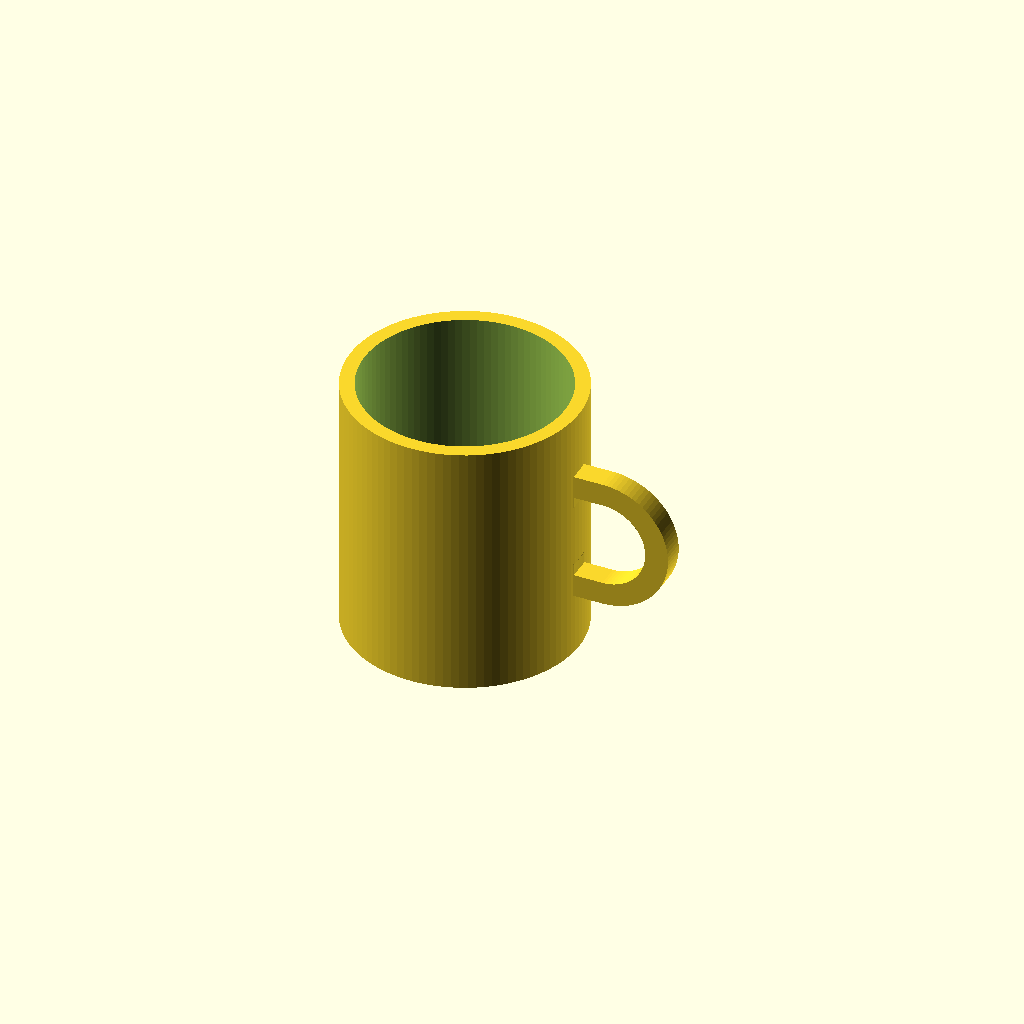
Cell 1: rendered with the file's own defaults.
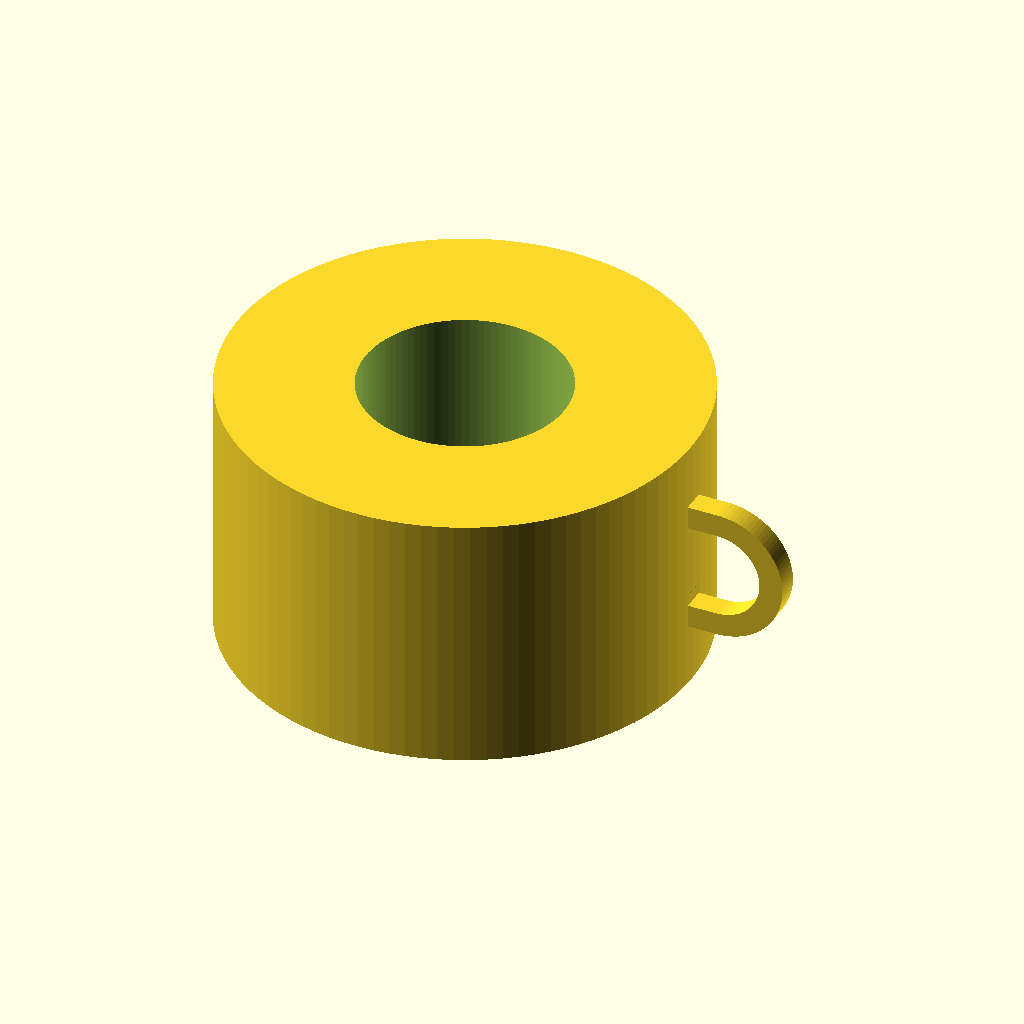
Cell 2: the same model with outer_d = 160.
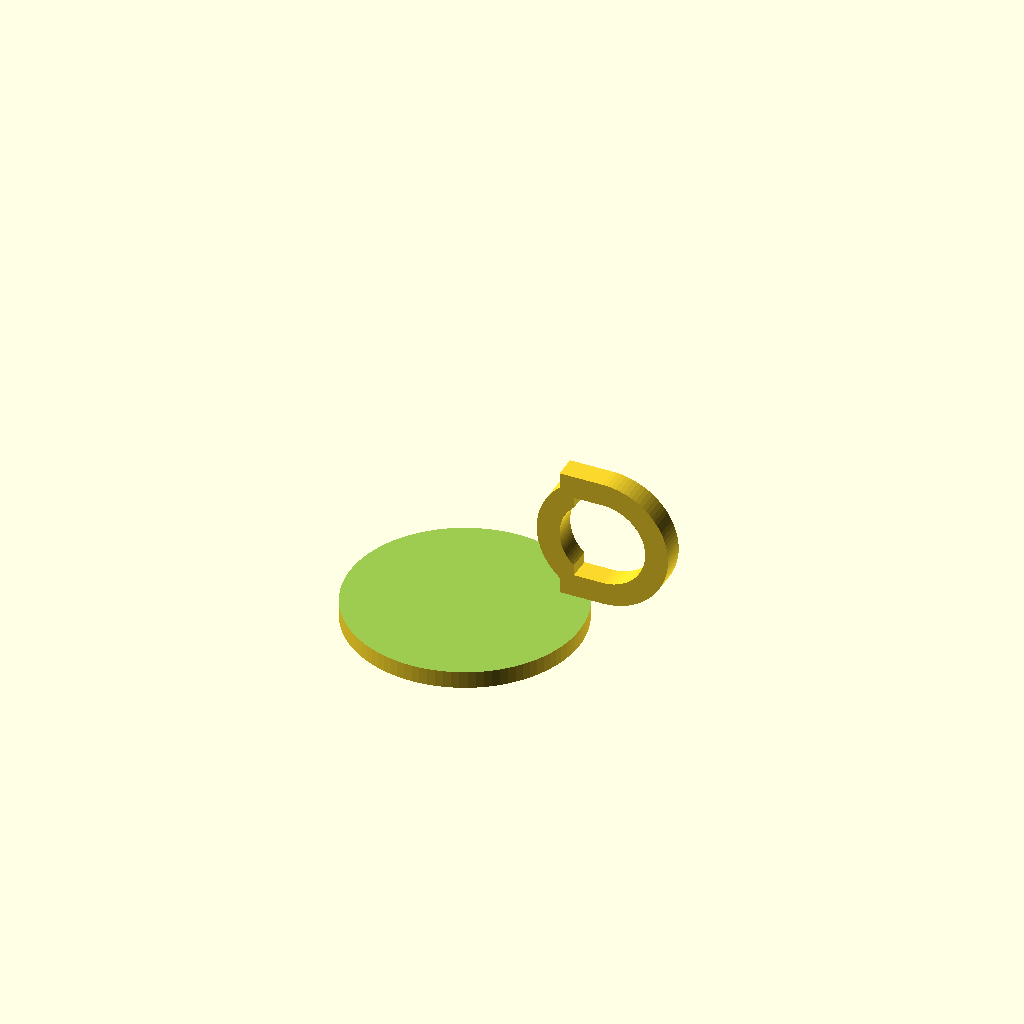
Cell 3: inner_d = 140 (everything else at default).
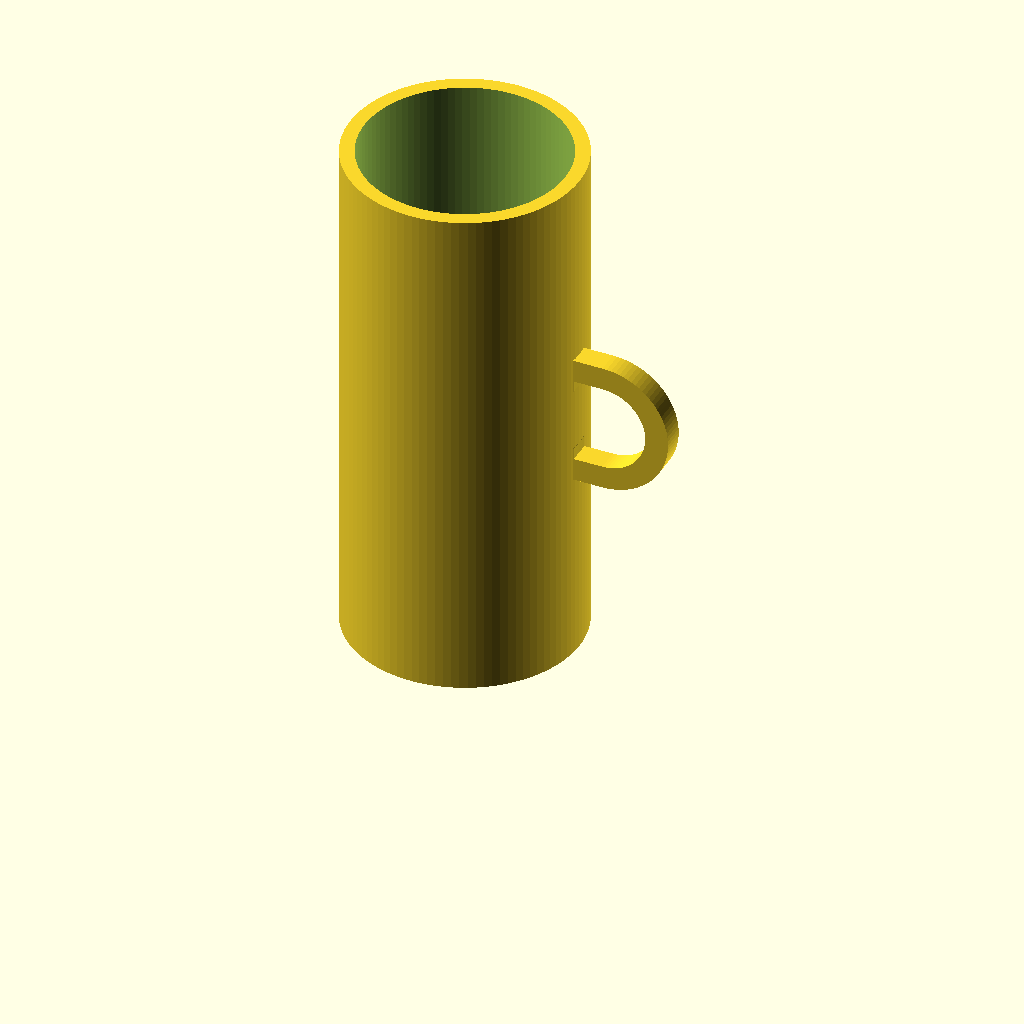
Cell 4: the same model with mug_h = 180.
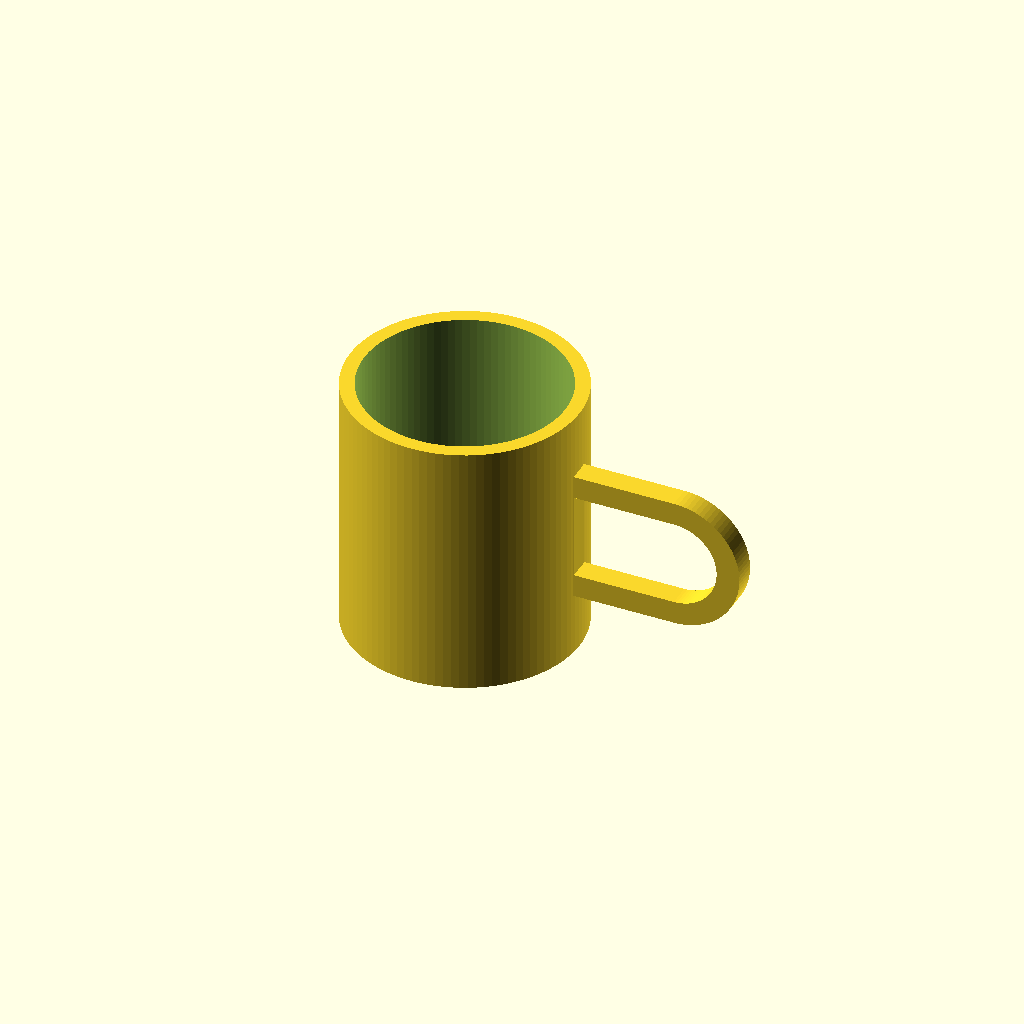
Cell 5 — handle_in_w set to 50, the other parameters unchanged.
One fixed orthographic camera (rotation 55°, 0°, 25°; colour scheme Cornfield) for every cell.
OpenSCAD source file results/tier-2-offset-handle-mug/bare-think-adaptive_claude-fable-5-9cd1a6488357-2026-06-09T18-04-21-369Z/final.scad:
// =============================
// マグカップ(取手は +X 方向のみ)
// =============================
$fn = 96;

// ---- 本体パラメータ ----
outer_d  = 80;   // 外径
inner_d  = 70;   // 内径(肉厚 5mm)
mug_h    = 90;   // 高さ
bottom_t = 6;    // 底面厚み

// ---- 取手パラメータ ----
handle_in_w  = 25;  // 取手内側の幅(X方向の指スペース)
handle_in_h  = 30;  // 取手内側の高さ(Z方向の指スペース)
handle_t     = 8;   // 取手の断面厚み
handle_depth = 8;   // 取手の奥行き(Y方向)
embed        = 5;   // 本体壁への食い込み量(マニフォールド確保)

// D字形状(平らな辺が x=0 側、外側が半円)
module d_shape(w, h, ext = 0) {
    r = h / 2;
    union() {
        // 本体側の直線部(extぶん壁に食い込ませる)
        translate([-ext, -r]) square([w - r + ext, h]);
        // 外側の半円部
        translate([w - r, 0]) circle(r);
    }
}

// 取手(XZ平面上のD字リングをY方向に厚み付け)
module handle() {
    rotate([90, 0, 0])
        linear_extrude(height = handle_depth, center = true)
            difference() {
                // 外側Dシェイプ(壁に食い込む延長付き)
                d_shape(handle_in_w + handle_t,
                        handle_in_h + 2 * handle_t,
                        embed);
                // 内側Dシェイプ(指の入る空間 30 x 25)
                d_shape(handle_in_w, handle_in_h);
            }
}

// ---- 組み立て ----
union() {
    // 本体:円筒から内側をくり抜く(底厚 6mm を残す)
    difference() {
        cylinder(h = mug_h, d = outer_d);
        translate([0, 0, bottom_t])
            cylinder(h = mug_h, d = inner_d);
    }

    // 取手:+X 側面、高さ方向の中央に配置
    translate([outer_d / 2, 0, mug_h / 2])
        handle();
}
Parameter table extracted from the source (name, type, default, range or options):
outer_d: number, default 80
inner_d: number, default 70
mug_h: number, default 90
bottom_t: number, default 6
handle_in_w: number, default 25
handle_in_h: number, default 30
handle_t: number, default 8
handle_depth: number, default 8
embed: number, default 5
